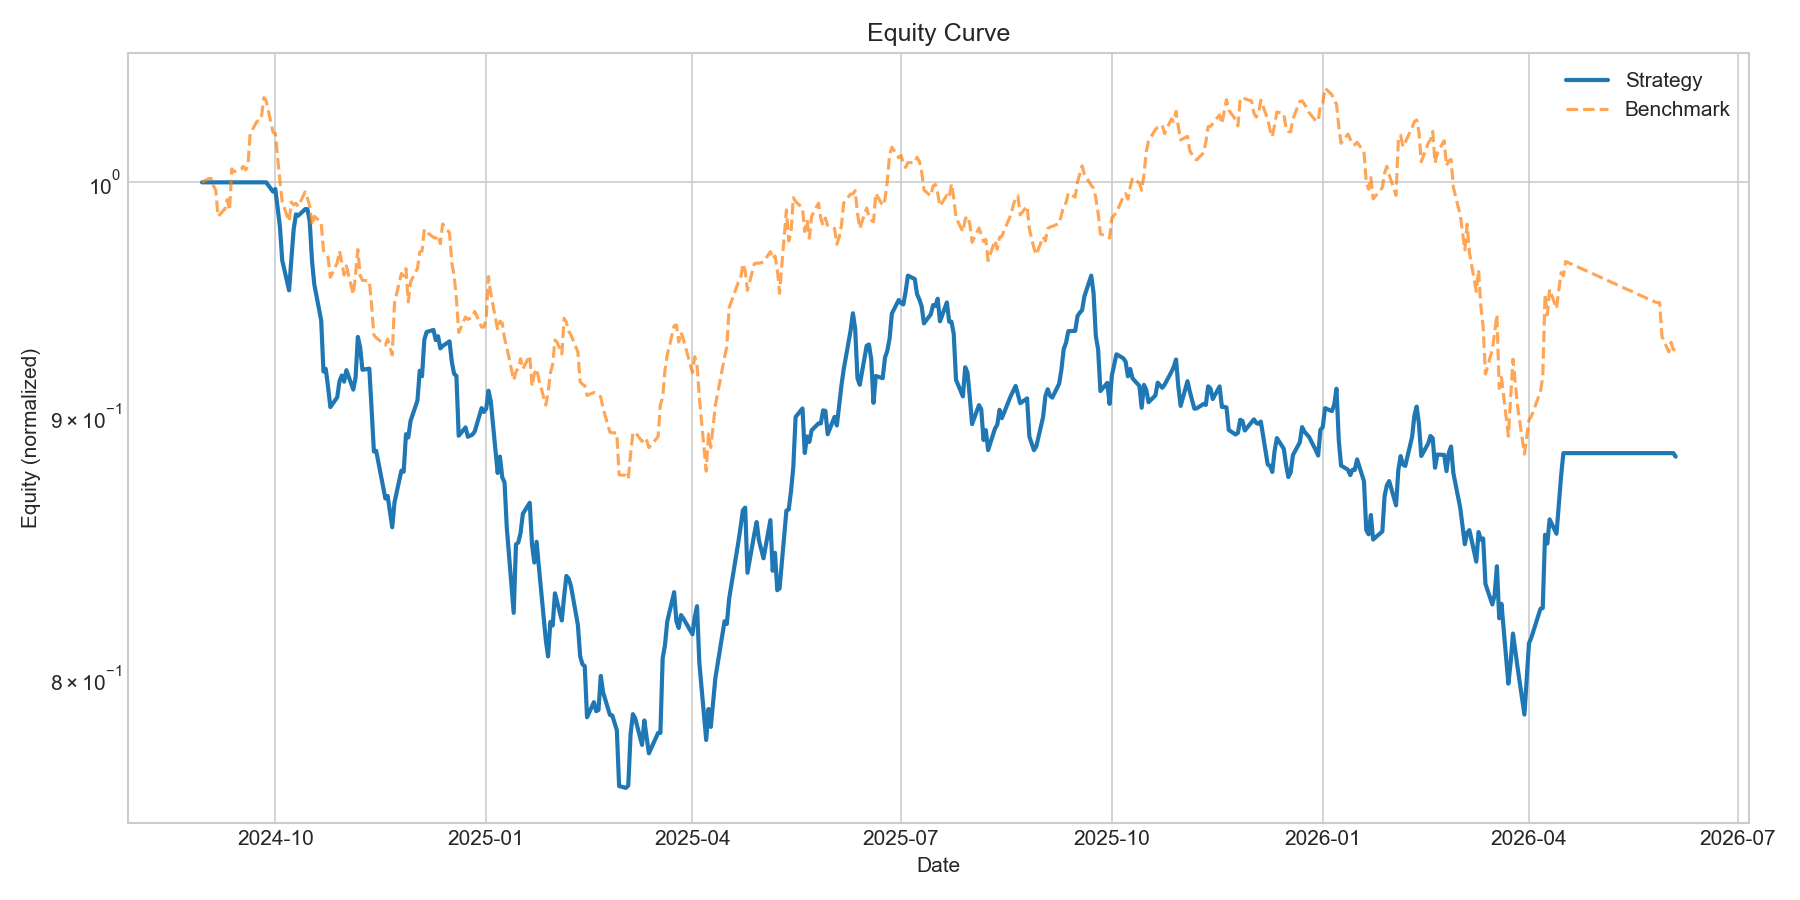

The data file committed next to this chart (first rows):
date, equity
2024-08-30, 1.0
2024-09-02, 1.0
2024-09-03, 1.0
2024-09-04, 1.0
2024-09-05, 1.0
2024-09-06, 1.0
2024-09-09, 1.0
2024-09-10, 1.0
2024-09-11, 1.0
2024-09-12, 1.0
2024-09-13, 1.0
2024-09-16, 1.0
2024-09-17, 1.0
2024-09-18, 1.0
2024-09-19, 1.0
2024-09-20, 1.0
2024-09-23, 1.0
2024-09-24, 1.0
2024-09-25, 1.0
2024-09-26, 1.0
2024-09-27, 1.0
2024-09-30, 0.9958
2024-10-01, 0.997
2024-10-03, 0.9803
2024-10-04, 0.9655
2024-10-07, 0.9526
2024-10-08, 0.9662
2024-10-09, 0.9791
2024-10-10, 0.9857
2024-10-11, 0.9851
2024-10-14, 0.988
2024-10-15, 0.988
2024-10-16, 0.9826
2024-10-17, 0.9653
2024-10-18, 0.9551
2024-10-21, 0.9398
2024-10-22, 0.9184
2024-10-23, 0.9195
2024-10-24, 0.9121
2024-10-25, 0.9039
2024-10-28, 0.9078
2024-10-29, 0.9145
2024-10-30, 0.9168
2024-10-31, 0.9142
2024-11-01, 0.919
2024-11-04, 0.911
2024-11-05, 0.9158
2024-11-06, 0.9328
2024-11-07, 0.9284
2024-11-08, 0.9192
2024-11-11, 0.9196
2024-11-12, 0.9031
2024-11-13, 0.886
2024-11-14, 0.8862
2024-11-18, 0.8674
2024-11-19, 0.8684
2024-11-21, 0.8563
2024-11-22, 0.866
2024-11-25, 0.8784
2024-11-26, 0.878
... 352 more rows
